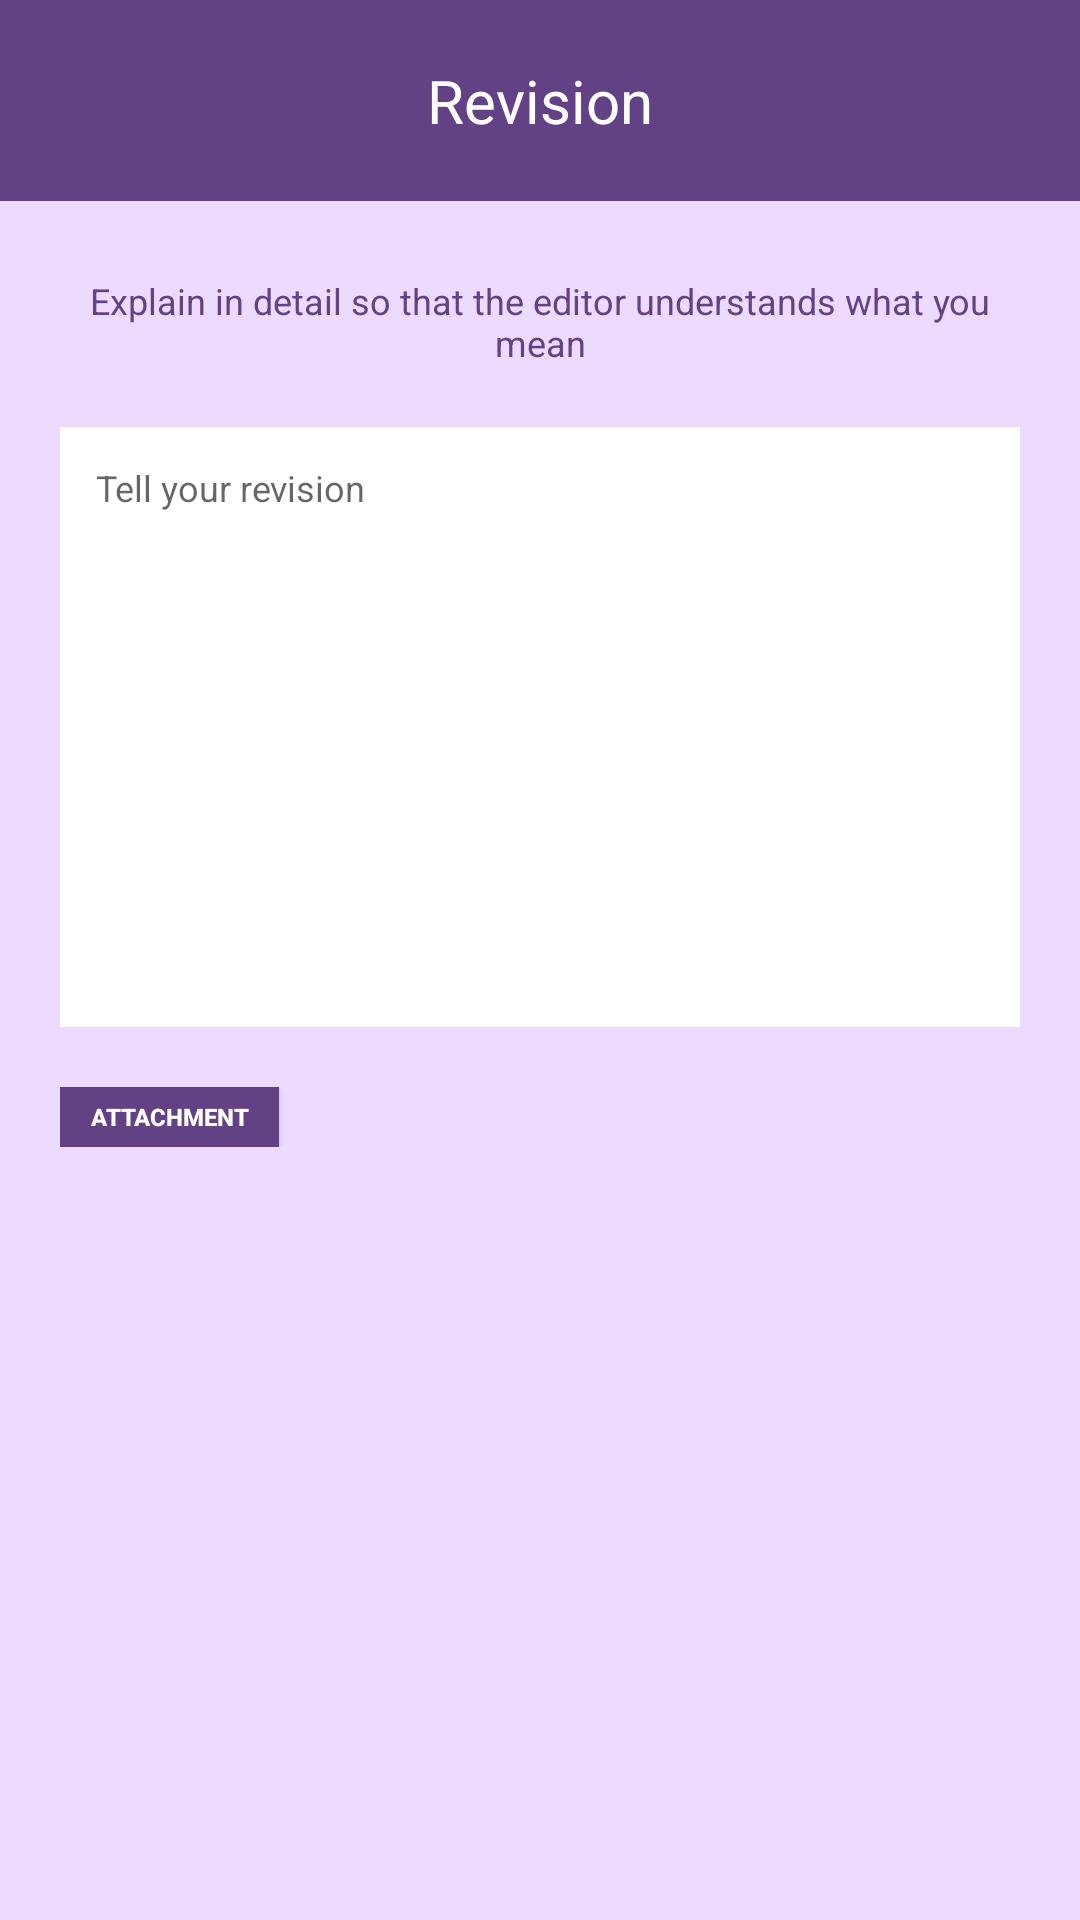

Layout XML and referenced resources for this Android screen:
<!-- AndroidManifest.xml: application theme AppTheme -->
<!-- res/layout/activity_revision.xml -->
<?xml version="1.0" encoding="utf-8"?>
<LinearLayout xmlns:android="http://schemas.android.com/apk/res/android"
    xmlns:app="http://schemas.android.com/apk/res-auto"
    xmlns:tools="http://schemas.android.com/tools"
    android:background="@color/colorPrimary"
    android:layout_width="match_parent"
    android:layout_height="match_parent"
    tools:context=".Revision"
    android:orientation="vertical">

    
    <LinearLayout

        android:orientation="horizontal"
        android:padding="20dp"
        android:background="@color/colorSecond"
        android:layout_width="match_parent"
        android:layout_height="wrap_content">

        
        <LinearLayout
            android:gravity="center"
            android:layout_width="match_parent"
            android:layout_height="match_parent">

            <TextView
                android:textSize="20dp"
                android:layout_gravity="center"
                android:textColor="#fff"
                android:text="Revision"
                android:layout_width="wrap_content"
                android:layout_height="wrap_content"/>

        </LinearLayout>

    </LinearLayout>
    

    
    <LinearLayout
        android:layout_margin="20dp"
        android:orientation="vertical"
        android:layout_width="match_parent"
        android:layout_height="wrap_content">

        <TextView
            android:layout_marginTop="5dp"
            android:gravity="center"
            android:textSize="12dp"
            android:textColor="@color/colorSecond"
            android:text="Explain in detail so that the editor understands what you mean"
            android:layout_width="match_parent"
            android:layout_height="wrap_content"/>


        <EditText
            android:textColorHighlight="@color/colorSecond"
            android:hint="Tell your revision"
            android:padding="12dp"
            android:textSize="12dp"
            android:layout_marginTop="20dp"
            android:id="@+id/textArea"
            android:layout_width="match_parent"
            android:layout_height="200dp"
            android:background="#fff"
            android:gravity="top|left"
            android:inputType="textMultiLine"
            android:overScrollMode="always"
            android:scrollbarStyle="insideInset"
            android:scrollbars="vertical"
            android:textAppearance="?android:attr/textAppearanceMedium"
            android:scrollHorizontally="false" />

        <LinearLayout
            android:layout_marginTop="20dp"
            android:orientation="vertical"
            android:layout_width="match_parent"
            android:layout_height="wrap_content">

            <Button
                android:id="@+id/attachment"
                android:textStyle="bold"
                android:textSize="8dp"
                android:textColor="#fff"
                android:text="Attachment"
                android:background="@color/colorSecond"
                android:layout_width="73dp"
                android:layout_height="20dp"/>

        </LinearLayout>

        <ImageView
            android:id="@+id/attachmentImage"
            android:layout_marginTop="10dp"
            android:layout_width="match_parent"
            android:layout_height="280dp"/>

        <Button
            android:layout_marginTop="10dp"
            android:id="@+id/SubmitRevision"
            android:textStyle="bold"
            android:textColor="#fff"
            android:textSize="8dp"
            android:text="SUBMIT"
            android:background="@color/colorSecond"
            android:layout_gravity="center"
            android:layout_width="60dp"
            android:layout_height="20dp"/>


    </LinearLayout>
    


</LinearLayout>
<!-- resources referenced by this layout -->
<resources>
  <color name="colorPrimary">#ECDAFF</color>
  <color name="colorSecond">#624185</color>
  <style name="AppTheme" parent="Theme.AppCompat.Light.NoActionBar">
          
          <item name="colorPrimary">@color/colorPrimary</item>
          <item name="colorPrimaryDark">@color/colorSecond</item>
          <item name="colorAccent">@color/colorAccent</item>
  
          <item name="colorControlNormal">#fff</item>
          <item name="colorControlActivated">#fff</item>
          <item name="colorControlHighlight">#fff</item>
  
      </style>
  <color name="colorAccent">#fff</color>
</resources>
